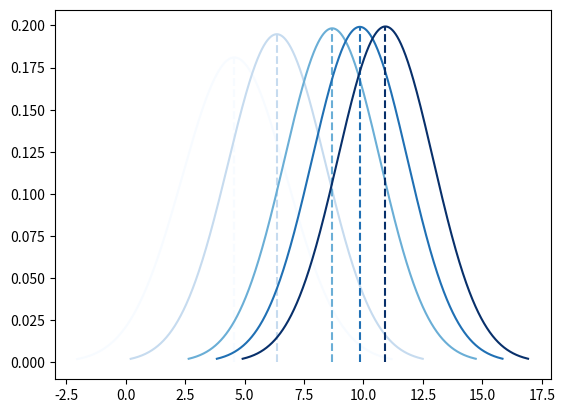

Generate this figure with matplotlib:
from abc import ABC, abstractmethod

import matplotlib.pyplot as plt
import numpy as np
from scipy.stats import norm


class KalmanFilter(ABC):
    @abstractmethod
    def predict(self, motion, motion_uncertainty):
        pass

    @abstractmethod
    def update(self, measurement, measurement_uncertainty):
        pass


class KalmanFilter1D(KalmanFilter):

    def __init__(self, initial_position: float = 0, initial_uncertainty: float = 1e-13) -> None:
        super().__init__()
        self.uncertainty = initial_uncertainty
        self.position = initial_position

        self.states = [[self.position, self.uncertainty]]

    def update(self, measurement, measurement_uncertainty):
        self.position = (measurement * self.uncertainty + self.position * measurement_uncertainty) / \
                        (self.uncertainty + measurement_uncertainty)
        self.uncertainty = 1 / (1 / measurement_uncertainty + 1 / self.uncertainty)

        # self.add_state()

    def predict(self, motion, motion_uncertainty):
        self.uncertainty += motion_uncertainty
        self.position += motion

        self.add_state()

    def add_state(self):
        self.states.append([self.position, self.uncertainty])

    def draw(self):
        blues = plt.get_cmap('Blues')  # this returns a colormap
        # reds = plt.get_cmap('Reds')  # this returns a colormap

        states = self.states[1:]

        for i, (mu, var) in enumerate(states):
            std = np.sqrt(var)
            min_x = mu - 3 * std
            max_x = mu + 3 * std

            x = np.arange(min_x, max_x, 0.01)
            y = norm.pdf(x, mu, std)

            p = float(i) / (len(states) - 1)

            # if i % 2 == 0:
            color = blues(p)  # blues(x) returns a color for each x between 0.0 and 1.0
            # else:
            # color = reds(p)

            plt.plot(x, y, color=color)
            plt.plot([mu, mu], [0, norm.pdf(mu, mu, std)], c=color, linestyle='dashed')


def test_1d():
    measurements = [5., 6., 7., 9., 10.]
    motion = [1., 1., 2., 1., 1.]
    measurement_sig = 4
    motion_sig = 2.
    mu = 0.
    sig = 10.

    kalman_filter = KalmanFilter1D(mu, sig)

    for me, mo in zip(measurements, motion):
        kalman_filter.update(me, measurement_sig)
        kalman_filter.predict(mo, motion_sig)

    print(kalman_filter.position, kalman_filter.uncertainty)
    kalman_filter.draw()
    plt.show()


if __name__ == '__main__':
    test_1d()
